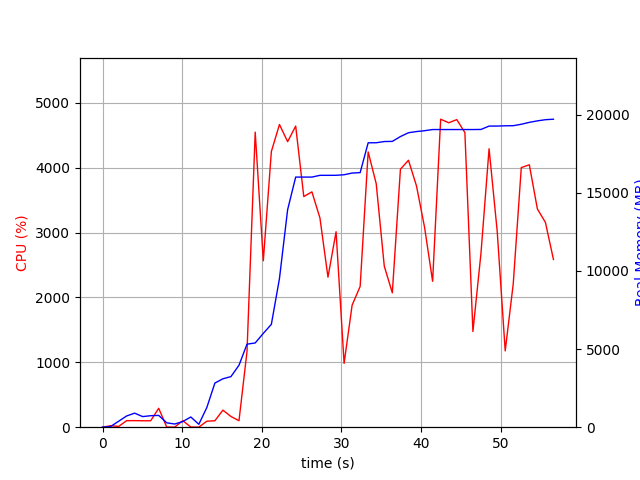

Source data for this figure (header and first rows):
elapsed_time, nproc, cpu, mem_real, mem_virtual
3.62396240234375e-05, 1, 0.0, 7.0, 3186
1.006, 2, 22.9, 41.09, 145.4
2.014, 6, 11.9, 378.8, 2002
3.021, 4, 100.3, 718.1, 2198
4.027, 5, 101.2, 898.5, 2629
5.035, 3, 99.2, 678.8, 1810
6.043, 3, 99.2, 735.7, 1922
7.051, 4, 291.9, 755.4, 2541
8.058, 3, 2.0, 280.4, 1351
9.065, 3, 2.0, 203.6, 1284
10.07, 3, 100.3, 359.8, 1418
11.08, 5, 3.0, 654, 2256
12.09, 3, 1.0, 186.5, 1238
13.1, 1, 92.3, 1262, 2581
14.1, 1, 99.3, 2824, 4941
15.11, 1, 263.1, 3098, 8446
16.12, 1, 165.3, 3238, 8446
17.13, 1, 100.0, 3966, 10648
18.14, 1, 1170, 5314, 10868
19.17, 1, 4550, 5392, 10868
20.18, 1, 2567, 6006, 13428
21.2, 1, 4251, 6584, 13428
22.21, 1, 4668, 9517, 20137
23.24, 1, 4403, 13919, 20137
24.25, 1, 4643, 16009, 20137
25.27, 1, 3557, 16009, 20142
26.29, 1, 3629, 16009, 20142
27.29, 1, 3226, 16121, 20273
28.3, 1, 2313, 16121, 20273
29.32, 1, 3014, 16123, 20273
30.33, 1, 984.1, 16158, 20433
31.33, 1, 1882, 16267, 20438
32.34, 1, 2171, 16293, 20454
33.35, 1, 4245, 18204, 22835
34.36, 1, 3755, 18206, 22835
35.37, 1, 2483, 18283, 22835
36.38, 1, 2072, 18293, 22835
37.4, 1, 3979, 18602, 23271
38.41, 1, 4117, 18848, 23524
39.42, 1, 3720, 18923, 23524
40.43, 1, 3081, 18977, 23544
41.44, 1, 2250, 19052, 23544
42.45, 1, 4749, 19052, 23544
43.47, 1, 4695, 19052, 23544
44.48, 1, 4743, 19052, 23544
45.49, 1, 4543, 19052, 23544
46.5, 1, 1476, 19052, 23544
47.51, 1, 2682, 19058, 23544
48.53, 1, 4294, 19272, 23774
49.55, 1, 3025, 19275, 23774
50.56, 1, 1177, 19291, 23774
51.56, 1, 2210, 19297, 23774
52.57, 1, 4003, 19390, 23908
53.59, 1, 4046, 19512, 24026
54.6, 1, 3366, 19607, 28122
55.6, 1, 3158, 19682, 28122
56.61, 1, 2586, 19714, 28122
